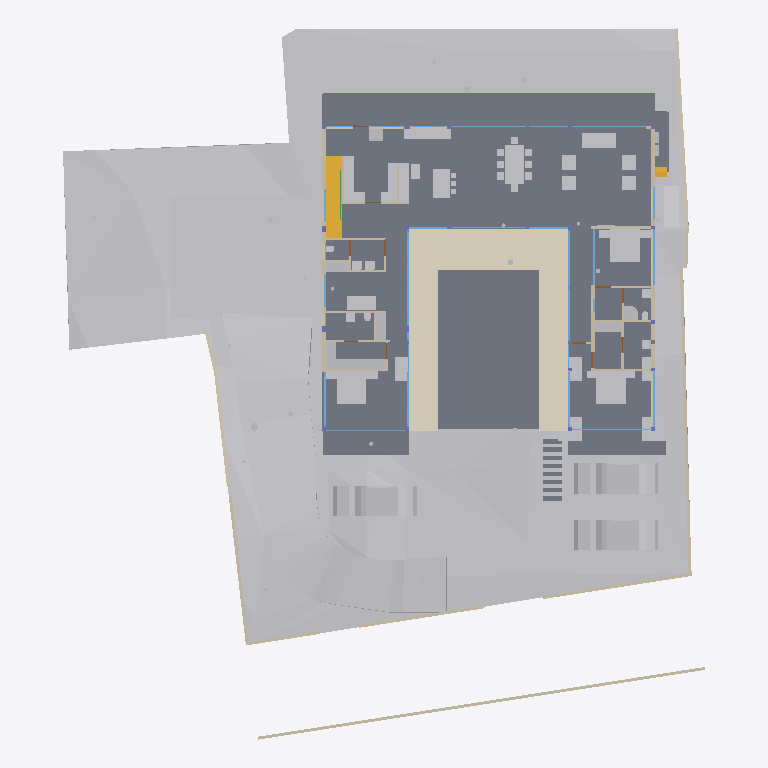
Plan cut of the same IFC building model at storey 'FF' (level 0.45 m, cut at 1.85 m), seen from above with north up, elements coloured by IFC class: 55 other elements (light grey), 38 walls (beige), 26 windows (light blue), 13 slabs (grey), 4 doors (brown), 2 stair flights (yellow), 2 beams (green), 1 covering (cream). Cut surfaces are drawn darker.
Extent 40.0 m × 44.2 m × 15.4 m (x, y, z). Storeys (6): Footing at -3.50 m; GF at -2.55 m; FF Lvl at 0.00 m; FF at 0.45 m; FF Lintel at 3.15 m; SF at 3.65 m. Elements (503): 136 IfcBeam, 74 IfcWall, 47 IfcSlab, 44 IfcColumn, 37 IfcWindow, 30 IfcFurniture, 24 IfcGeographicElement, 19 IfcEarthworksCut, 17 IfcDoor, 17 IfcFooting, 14 IfcSanitaryTerminal, 12 IfcCovering.

HEADER;
FILE_DESCRIPTION(('ViewDefinition [CoordinationView]'),'2;1');
FILE_NAME('Manilal.ifc','2025-07-11T16:27:07+05:30',(),(),'IfcOpenShell 0.8.3-alpha250617','Bonsai 0.8.3-alpha250617-21f5363','');
FILE_SCHEMA(('IFC4X3'));
ENDSEC;
DATA;
#1480=IFCPROJECT('2TuuvCHJz54PsFPcraEbH$',$,'My Project',$,$,$,$,(#3,#128),#1481);
#3305=IFCSITE('0lpfVeOW52QfroqLYyHNY2',$,'My Site',$,$,#26,$,$,$,$,$,$,$,$);
#3313=IFCBUILDING('0MzaWOaS178x5FMqOflU3C',$,'My Building',$,$,#25,$,$,$,$,$,$);
#2081=IFCBUILDINGSTOREY('09kFoqoxrCvB1_fcEsMZsQ',$,'FF',$,$,#217,$,$,$,$);
#2986=IFCBUILDINGSTOREY('0zoFHJ9PnFW80M$mIVDQW3',$,'GF',$,$,#14477,$,$,$,$);
#17145=IFCBUILDINGSTOREY('0MckaoTknA3edZMUNhTyAK',$,'SF',$,$,#17254,$,$,$,$);
#20035=IFCBUILDINGSTOREY('3LpnsPikv4mRTBpfC3WQtx',$,'FF Lvl',$,$,#20051,$,$,$,$);
#23582=IFCBUILDINGSTOREY('0DtUgpQ1b6nBmkLmvc_ehu',$,'FF Lintel',$,$,#23767,$,$,$,$);
#459032=IFCBUILDINGSTOREY('2nxT8wHGnDX9t8LjuK$yoz',$,'Footing',$,$,#459177,$,$,$,$);
#457595=IFCGEOGRAPHICELEMENT('1mqx3WFMb0_xZzgY5_pKpf',$,'Site',$,$,$,#458342,$,.TERRAIN.);
#2047=IFCSLAB('0o4IYvr$r5a9xXip1qf77x',$,'Slab',$,$,#57250,#2052,$,$);
#460540=IFCEARTHWORKSCUT('3NfQzW2p90kemh8IGcUxhf',$,'roader',$,$,#461135,#461124,$,.PAVEMENTMILLING.);
#19980=IFCSLAB('0gBflP6QrCERrajZS4Jcb5',$,'Slab',$,$,#244961,#19995,$,$);
#444096=IFCCOVERING('0_sfUdWJL30geCimsSdPtS',$,'Covering',$,$,#444126,#444111,$,$);
#446077=IFCVEHICLE('2$JJjIzDr6fuhTHFNPOXyx',$,'Vehicle',$,$,#461274,#446090,$,$);
#446049=IFCVEHICLE('1yICD2o296ROLrpKuhe72z',$,'Vehicle',$,$,#461269,#446062,$,$);
#446110=IFCVEHICLE('375bP1QIr5xwaw0xewwnFn',$,'Vehicle',$,$,#461279,#446123,$,$);
#363504=IFCSLAB('0r6Ht4Hfz9hfKU4rzPm32Z',$,'Slab',$,$,#363537,#363513,$,$);
#363538=IFCSLAB('0rfp_Ohov2qeqT3_TxdHEi',$,'Slab',$,$,#363567,#363547,$,$);
#441052=IFCWALL('1WNacC15X0Xf0V_b60Qnrw',$,'Wall',$,$,#441102,#441063,$,$);
#51049=IFCSTAIRFLIGHT('0QDG9AXQX0PgjOZTZBSSJQ',$,'StairFlight',$,$,#330515,#51062,$,12,11,0.183333337306976,0.150000005960464,.STRAIGHT.);
#7058=IFCFURNITURE('29pE85kkP97uASnGdXI9bH',$,'Furniture',$,$,#454629,#7090,$,$);
#11846=IFCFURNITURE('39rrc9a3PCpOjz$eiTdf$W',$,'Furniture',$,$,#447512,#11878,$,$);
#11957=IFCFURNITURE('2J33rbez11iRfVrYceM8DY',$,'Furniture',$,$,#305743,#11970,$,$);
#12030=IFCFURNITURE('3B8s7E7fjDlO_NqnYQjYof',$,'Furniture',$,$,#33408,#12043,$,$);
#362573=IFCSLAB('1kNiYiJ25CpB2FM_apFwUL',$,'Slab',$,$,#363002,#362594,$,$);
#469709=IFCEARTHWORKSCUT('24tjs_WczFGx2s92wm5ufQ',$,'Cut',$,$,#470177,#469722,$,.BASE_EXCAVATION.);
#395961=IFCWALL('2oTy5UOG136OtM3IP_qiPs',$,'Wall',$,$,#396036,#395972,$,$);
#7098=IFCFURNITURE('3MXk8gWif1ohE$RfY6DOqq',$,'Furniture',$,$,#445182,#7130,$,$);
#244456=IFCFURNISHINGELEMENT('1V34mhiDv5wggbUM6jRsQC',$,'FurnishingElement',$,$,#244865,#244484,$);
#19509=IFCFURNISHINGELEMENT('1wEKKIVzjDLeDjVjJGXiki',$,'FurnishingElement',$,$,#446142,#19541,$);
#449171=IFCFURNITURE('1rzBAdF2XDYQCO3KH26Ul$',$,'Furniture',$,$,#449207,#449182,$,$);
#26337=IFCWALL('0dMaumaK11Re$pxoZyVSQ9',$,'Wall',$,$,#27501,#26348,$,$);
#469762=IFCEARTHWORKSCUT('2c4gnIr3v1nAQHoHaKZ1p7',$,'Cut',$,$,#470192,#469775,$,.BASE_EXCAVATION.);
#229971=IFCWALL('2oOsi6buvCeB4sZT1ijFA2',$,'Wall',$,$,#230065,#229982,$,$);
#26770=IFCWALL('27WVA19Qv4efvQm6cWiqsn',$,'Wall',$,$,#452668,#26781,$,$);
#230171=IFCWALL('1HPS5ge59FQA3Ucv4$dmpm',$,'Wall',$,$,#230227,#230182,$,$);
#449470=IFCFURNITURE('297XdECV95zgrEUMPgoxvq',$,'Furniture',$,$,#449514,#449481,$,$);
#449115=IFCFURNITURE('0r1oMxLo96H9rva9YbPCGB',$,'Furniture',$,$,#463769,#449126,$,$);
#469680=IFCEARTHWORKSCUT('3DH8AXGtr84A1S6fSLl6R5',$,'Cut',$,$,#470202,#469693,$,.BASE_EXCAVATION.);
#445890=IFCWALL('2QiW7TnGvAygi5PkoeW31n',$,'Wall',$,$,#461527,#445901,$,$);
#29907=IFCBEAM('2zUjaUIRX8PO_$$4dpm23v',$,'Beam',$,$,#265083,#29919,$,$);
#27060=IFCWALL('10l$0x7lzBbBMMGF1qxI0s',$,'Wall',$,$,#27511,#27071,$,$);
#35319=IFCWALL('2ecVpX7frBE9HnXe73i5Ta',$,'Wall',$,$,#243891,#35339,$,$);
#36042=IFCWALL('2FDZc$1Z57bgSDQnhsHhc1',$,'Wall',$,$,#462457,#36062,$,$);
#44057=IFCWALL('1nWrLatmX5UucIWFwHwqn7',$,'Wall',$,$,#446710,#44077,$,$);
#469796=IFCEARTHWORKSCUT('1xOkX0EnbDXe45unux$M5M',$,'Cut',$,$,#470182,#469809,$,.BASE_EXCAVATION.);
#469738=IFCEARTHWORKSCUT('2CFy$zORXCoR3tq$xUvFLs',$,'Cut',$,$,#470187,#469751,$,.BASE_EXCAVATION.);
#37612=IFCWALL('2oouJeu9XF0PkUjeEvxQOm',$,'Wall',$,$,#461778,#37632,$,$);
#449257=IFCFURNITURE('2WOkgMLY9DaQ5N36UmDPHK',$,'Furniture',$,$,#463774,#449268,$,$);
#244541=IFCFURNISHINGELEMENT('2JwwUQmCv2Ae2QjMfamPsc',$,'FurnishingElement',$,$,#265956,#244569,$);
#267470=IFCFURNISHINGELEMENT('1ufA2ANE52JhTB4cHcvKQc',$,'FurnishingElement',$,$,#267555,#267498,$);
#266876=IFCFURNISHINGELEMENT('1EaqRQINj92O5_luxyduwz',$,'FurnishingElement',$,$,#447497,#266904,$);
#172760=IFCWALL('2sYuhccprBsBolIfSKHX1A',$,'Wall',$,$,#447182,#172780,$,$);
#7138=IFCFURNITURE('07u5w712j3mw4b0aBksq9x',$,'Furniture',$,$,#445192,#7170,$,$);
#7230=IFCFURNITURE('257RdHH05EBOcTJGwoEUlD',$,'Furniture',$,$,#445202,#7243,$,$);
#97271=IFCFURNITURE('264iryIv5DPeHKPV4n8Efc',$,'Furniture',$,$,#97450,#97284,$,$);
#1526=IFCWALL('1CCeDmF7D6CgViS7R2QfSU',$,'Wall',$,$,#384601,#1527,$,$);
#267570=IFCFURNISHINGELEMENT('0xsfNp7ez56h_anoL1l3n4',$,'FurnishingElement',$,$,#267655,#267598,$);
#25887=IFCWALL('3DOK2PUDn3QwM2HLeZR6QD',$,'Wall',$,$,#452788,#25894,$,$);
#7183=IFCFURNITURE('0I7Hp4EB58Eh801L1SZ2MY',$,'Furniture',$,$,#445197,#7196,$,$);
#7204=IFCFURNITURE('0w5hTHOp59R8PIefbPbOxu',$,'Furniture',$,$,#445187,#7217,$,$);
#97245=IFCFURNITURE('12HNCs16rDfwTzmyXQzSEm',$,'Furniture',$,$,#97445,#97258,$,$);
#312328=IFCSANITARYTERMINAL('2ApYGb9E92GxsnAmMhtfWI',$,'SanitaryTerminal',$,$,#447542,#312360,$,$);
#7853=IFCWALL('27UD4TXAD7ihl0Wy7NK4TU',$,'Wall',$,$,#447361,#7873,$,$);
#46178=IFCELECTRICAPPLIANCE('1eEaYeX5DEbxuBNwn_MOC2',$,'ElectricAppliance','655L LG Double Door',$,#479283,#46210,$,$);
#449426=IFCFURNITURE('2ZM40$ZAb70PRrzHW9LpJ8',$,'Furniture',$,$,#449552,#449437,$,$);
#1342=IFCWALL('1zYAwAgZ94A9q2Xf$lP7Cn',$,'Wall',$,$,#266006,#1343,$,$);
#449334=IFCFURNITURE('2xTMk_x9f9Fg$66m5Mz6NH',$,'Furniture',$,$,#449385,#449345,$,$);
#46383=IFCELECTRICAPPLIANCE('2_D_HDgNP7hhO3sllSgE08',$,'ElectricAppliance.001',$,$,#77601,#46415,$,$);
#130539=IFCWALL('1N0zesiAv8s9$ZcdzUGklQ',$,'Wall',$,$,#477886,#130559,$,$);
#1178=IFCWALL('3AfEJ0oVbCRebTpYg3hat2',$,'Wall',$,$,#264970,#1184,$,$);
#27098=IFCWALL('2qQNxnpy98iB6JMyhLi2FK',$,'Wall',$,$,#27516,#27109,$,$);
#1256=IFCWALL('3lCTnZM_XFn9QCb3frIzB4',$,'Wall',$,$,#267272,#1262,$,$);
#362609=IFCSTAIRFLIGHT('2YQn9a$XPAR8PX6QXu0TXq',$,'StairFlight',$,$,#364910,#362641,$,16,15,0.206249997019768,0.25,.STRAIGHT.);
#1112=IFCWALL('0ZJZVj_BPB0RhymVqZDjrB',$,'Wall',$,$,#382289,#1118,$,$);
#93655=IFCWALL('3ehB$V3hTFvf8xZdTKhW01',$,'Wall',$,$,#447159,#93675,$,$);
#26134=IFCWALL('3i_YpJFe9529T2L9L4$CKB',$,'Wall',$,$,#27496,#26145,$,$);
#173453=IFCWINDOW('3TfmPwo9v7g8rl7yTI8PR0',$,'Window',$,$,#447760,#173471,$,2.79999995231628,3.45000004768372,$,$,$);
#380842=IFCWINDOW('3PLDVCZpH7LhgfzRTvXp7K',$,'Window',$,$,#384753,#384709,$,1.79999995231628,1.0,$,$,$);
#2037=IFCWALL('2UVtoYL$14dgND2FpfCTNX',$,'Wall',$,$,#447557,#2042,$,$);
#25622=IFCWINDOW('03HgKoXUP97huBY23s7FSC',$,'Window',$,$,#243921,#102990,$,2.79999995231628,3.45000004768372,$,.DOUBLE_PANEL_VERTICAL.,$);
#42904=IFCWINDOW('0yG0aNsF5CdOTl1YRaiwT0',$,'Window',$,$,#266021,#109941,$,2.79999995231628,4.0,$,$,$);
#183171=IFCWINDOW('2eK2SWY_H22e6Svf5gP6pA',$,'Window',$,$,#384583,#384539,$,1.79999995231628,3.45000004768372,$,$,$);
#384612=IFCWINDOW('2C8MHtt2H8jQIK8DkgU_ce',$,'Window',$,$,#389193,#384644,$,1.79999995231628,3.45000004768372,$,$,$);
#447224=IFCWINDOW('3guyH63vnB3P$cCD9r0_zK',$,'Window',$,$,#447587,#447242,$,2.79999995231628,4.5,$,$,$);
#447264=IFCWINDOW('2$JXuyiTT8QfjHWzh3RQpm',$,'Window',$,$,#447592,#447282,$,2.79999995231628,3.0,$,$,$);
#42784=IFCWINDOW('1X8uCygFf1TRSEXVdpbnd0',$,'Window',$,$,#266026,#110183,$,2.79999995231628,3.0,$,$,$);
#444755=IFCWALL('32z2NpiHrAyuIqyu_YGXgO',$,'Wall',$,$,#444817,#444775,$,$);
#1283=IFCWALL('3TMKTJOXP4kO7RGlBcguQ3',$,'Wall',$,$,#265003,#1289,$,$);
#45867=IFCWINDOW('2ITQQA3UX1gg8I8niCWSY4',$,'Window',$,$,#266016,#447994,$,2.79999995231628,4.5,$,$,$);
#12082=IFCFURNITURE('1ijuMDyij9H8QL3CN8GtC4',$,'Furniture',$,$,#33418,#12095,$,$);
#233175=IFCSLAB('0VBI372_j7QfV8K77ZXc2j',$,'Slab',$,$,#396328,#233196,$,$);
#233423=IFCSLAB('2iz_Ym1n1ESAR1rowyjd_I',$,'Slab',$,$,#396358,#233448,$,$);
#7689=IFCWALL('0dxWKeo9r0A8LiqkBJOP0c',$,'Wall',$,$,#447547,#7709,$,$);
#444834=IFCWALL('1Fx9sEX11DYf94GLQzz2JU',$,'Wall',$,$,#444891,#444854,$,$);
#31788=IFCSANITARYTERMINAL('1k$1F$QwDAaQd7DgWKkhJt',$,'SanitaryTerminal',$,$,#81866,#31801,$,$);
#32932=IFCSANITARYTERMINAL('0alXl67Mz3UOHuHPJAAx8X',$,'SanitaryTerminal',$,$,#81871,#32945,$,$);
#11886=IFCFURNITURE('08t00vVFn2_PNEL0nmpi4V',$,'Furniture',$,$,#447502,#11918,$,$);
#11931=IFCFURNITURE('2JL5EreVn6NOEYfo807d0n',$,'Furniture',$,$,#447507,#11944,$,$);
#12056=IFCFURNITURE('1Tx$doZ9b7ixhiQ_gbtQd4',$,'Furniture',$,$,#33413,#12069,$,$);
#233456=IFCSLAB('3aaRRI8RTD_hmdhlW5RoWg',$,'Slab',$,$,#396363,#233481,$,$);
#12849=IFCSANITARYTERMINAL('1ztpUHwNv1MuVJRLc_toj6',$,'SanitaryTerminal',$,$,#447532,#12881,$,$);
#12946=IFCSANITARYTERMINAL('237pQbKSj1tg5CbkfQmNl1',$,'SanitaryTerminal',$,$,#441918,#12959,$,$);
#62783=IFCSANITARYTERMINAL('1W6hE1Q9HFq9QjSPyMj_lH',$,'SanitaryTerminal',$,$,#447537,#62796,$,$);
#7785=IFCWALL('3alb8PmNnBWRaq9wE7XFnt',$,'Wall',$,$,#446660,#7805,$,$);
#265447=IFCWINDOW('11VC8UY6nBiuqgLWYbOviy',$,'Window',$,$,#436317,#265465,$,2.79999995231628,4.92999982833862,$,.SINGLE_PANEL.,$);
#52721=IFCWALL('3HoUgi9751ffyJn8Tt97uA',$,'Wall',$,$,#477860,#52741,$,$);
#23385=IFCWINDOW('3liBQwp293KPogKKZ10Jtg',$,'Window',$,$,#265446,#43696,$,2.79999995231628,4.92999982833862,$,.SINGLE_PANEL.,$);
#150204=IFCWINDOW('2rSMA4AuH6FeN4rb0KSroB',$,'Window',$,$,#244976,#150354,$,2.79999995231628,2.40050005912781,$,.SINGLE_PANEL.,$);
#46025=IFCWALL('3_n5vNidv469mEa41_hn3r',$,'Wall',$,$,#463784,#46045,$,$);
#150381=IFCWINDOW('0RDdtohGb3wPXN7Q65V5l1',$,'Window',$,$,#244981,#150394,$,2.79999995231628,2.40050005912781,$,.SINGLE_PANEL.,$);
#233291=IFCSLAB('3mCoSy7r190wdzvyYb56iW',$,'Slab',$,$,#396338,#233316,$,$);
#233258=IFCSLAB('2WAIJ5xUDCB8vhErrinr6d',$,'Slab',$,$,#396333,#233283,$,$);
#233324=IFCSLAB('2BlEnr04f3vANw00E8t1T3',$,'Slab',$,$,#396343,#233349,$,$);
#233357=IFCSLAB('06iRZLKKfCP8faLo55KHRz',$,'Slab',$,$,#396348,#233382,$,$);
#233390=IFCSLAB('2f2jkuEQ95deHHcp0LeZsL',$,'Slab',$,$,#396353,#233415,$,$);
#55311=IFCWALL('1sNrPq82f1qvmjg1j5M$n3',$,'Wall',$,$,#187866,#55331,$,$);
#80186=IFCWALL('3kDpYh0M9DMQCp3tr5pnbc',$,'Wall',$,$,#267235,#80206,$,$);
#110332=IFCWINDOW('3vjocJxinCiwHdUnGVZCKs',$,'Window',$,$,#479698,#166072,$,1.39999997615814,2.0,$,.DOUBLE_PANEL_VERTICAL.,$);
#14220=IFCWINDOW('1JUpa15w1EPgGvbWoKg73I',$,'Window',$,$,#479728,#169623,$,1.39999997615814,2.0,$,.SINGLE_PANEL.,$);
#380908=IFCWINDOW('1lGEA26ojCweF_Y_0KBSy7',$,'Window',$,$,#479713,#380926,$,1.39999997615814,2.0,$,$,$);
#11978=IFCFURNITURE('2GNkki_F53svXIRizzljEt',$,'Furniture',$,$,#305733,#265156,$,$);
#265169=IFCFURNITURE('2hfsZI7BX1G95tXka9KQ4c',$,'Furniture',$,$,#305738,#265182,$,$);
#67609=IFCWALL('1b9bPzqb104AcHTtLpy63V',$,'Wall',$,$,#267456,#67629,$,$);
#12920=IFCSANITARYTERMINAL('0kpsmz29D8juUyM19Wtlly',$,'SanitaryTerminal',$,$,#441908,#12933,$,$);
#12769=IFCSANITARYTERMINAL('2vdxbHG$XBkAinHNSDuSLM',$,'SanitaryTerminal',$,$,#447522,#12801,$,$);
#62762=IFCSANITARYTERMINAL('2DTr6V3Ov5BOyCO61nsVCy',$,'SanitaryTerminal',$,$,#447527,#62775,$,$);
#441596=IFCBEAM('0mg04q$01DhAmI44ZcdEcS',$,'Beam',$,$,#441669,#441607,$,$);
#12998=IFCSANITARYTERMINAL('1pCYUjjaX5yvTggnnvT9WB',$,'SanitaryTerminal',$,$,#267881,#13011,$,$);
#395885=IFCWALL('0SzsKfT0jBuBF18kzhhOm3',$,'Wall',$,$,#395960,#395896,$,$);
#465256=IFCGEOGRAPHICELEMENT('2hWh3TuZPCwB0qwf7zQl8W',$,'Plaav','48dia, 150c',$,#468973,#467648,$,.VEGETATION.);
#363982=IFCUNITARYEQUIPMENT('2IoLUD56D97gPVX_sl2ctQ',$,'UnitaryEquipment',$,$,#364925,#363995,$,$);
#363956=IFCUNITARYEQUIPMENT('2jk8msV5n85QmwykNSoutP',$,'UnitaryEquipment',$,$,#364920,#363969,$,$);
#176076=IFCWINDOW('2ZtwOiAmvEueKbdoo64HrK',$,'Window',$,$,#267144,#176089,$,2.79999995231628,2.40050005912781,$,.SINGLE_PANEL.,$);
#41613=IFCWINDOW('3V21HLULz4rhhoikKYxwTW',$,'Window.022',$,$,#244991,#148935,$,2.79999995231628,2.32599997520447,$,.DOUBLE_PANEL_VERTICAL.,$);
#130039=IFCWINDOW('2d4nEuDYnCKAVj7s5RlWM7',$,'Window',$,$,#267149,#175723,$,2.79999995231628,4.82399988174438,$,.TRIPLE_PANEL_VERTICAL.,$);
#149274=IFCWINDOW('30_aGhIs59sBUX7Za7xGJZ',$,'Window.022',$,$,#244986,#149292,$,2.79999995231628,2.32599997520447,$,.DOUBLE_PANEL_VERTICAL.,$);
#175745=IFCWINDOW('3z5JKHZ41FdxrSJllwuMgx',$,'Window',$,$,#267154,#175763,$,2.79999995231628,4.82399988174438,$,.TRIPLE_PANEL_VERTICAL.,$);
#175844=IFCWINDOW('3FEUGUF8n8vfgPx6dMRP2G',$,'Window',$,$,#267159,#175862,$,2.79999995231628,4.82399988174438,$,.TRIPLE_PANEL_VERTICAL.,$);
#175889=IFCWINDOW('3QDjposrH1gvpn64wXKX9b',$,'Window',$,$,#267164,#175907,$,2.79999995231628,4.82399988174438,$,.TRIPLE_PANEL_VERTICAL.,$);
#467252=IFCGEOGRAPHICELEMENT('3uYxZnds99jOH$HzfZr4nt',$,'Plaav','43dia, 135c',$,#468938,#467634,$,.VEGETATION.);
#28808=IFCWALL('3m8X89_nHEBQ3A$cO0dW30',$,'Wall',$,$,#447562,#28828,$,$);
#93153=IFCDOOR('06ge_TnPfF$uRFBA_bihvC',$,'Door',$,$,#267189,#93166,$,2.09999990463257,1.0,$,$,$);
#55626=IFCWALL('2M7j5Ecbb0FxD1NCjCSrSn',$,'Wall',$,$,#187838,#55646,$,$);
#233083=IFCWINDOW('0ZIFlr5aL5vhbPv_6PnM6F',$,'Window',$,$,#479743,#478821,$,0.600000023841858,2.0,$,.DOUBLE_PANEL_VERTICAL.,$);
#448009=IFCWINDOW('1k5j2LZo12PPy25cDOE0F2',$,'Window',$,$,#479758,#479129,$,1.79999995231628,3.45000004768372,$,$,$);
#9033=IFCDOOR('1G5Su1EVTF8AbsbEytgRBM',$,'Door',$,$,#446641,#9065,$,2.09999990463257,1.0,$,$,$);
#67076=IFCDOOR('3tEFG6Om12k9izFOR1Pomu',$,'Door',$,$,#188223,#82092,$,2.09999990463257,1.0,$,$,$);
#446996=IFCDOOR('1hPKTZqtDCleYhfZuRwpqW',$,'Door',$,$,#447079,#447009,$,2.09999990463257,1.0,$,$,$);
ENDSEC;
